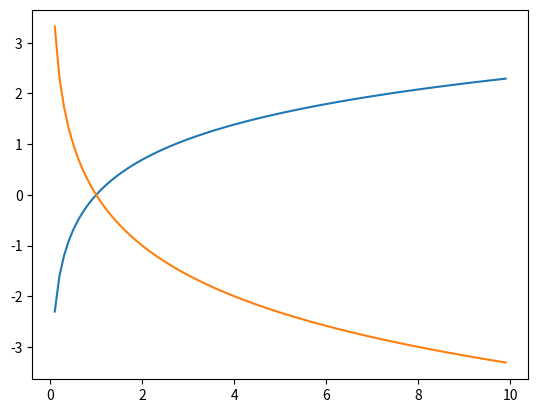

Python code for this plot:
import numpy as np
import matplotlib.pyplot as plt

x=np.arange(0.1,10,0.1)
y=np.log(x)
y1=np.log(x)/np.log(0.5)
#y1=np.log(x)/np.log(np.array([0.5]))
#y1=np.log(x)/np.log(np.array(0.5))
plt.plot(x,y)
plt.plot(x,y1)
plt.show()